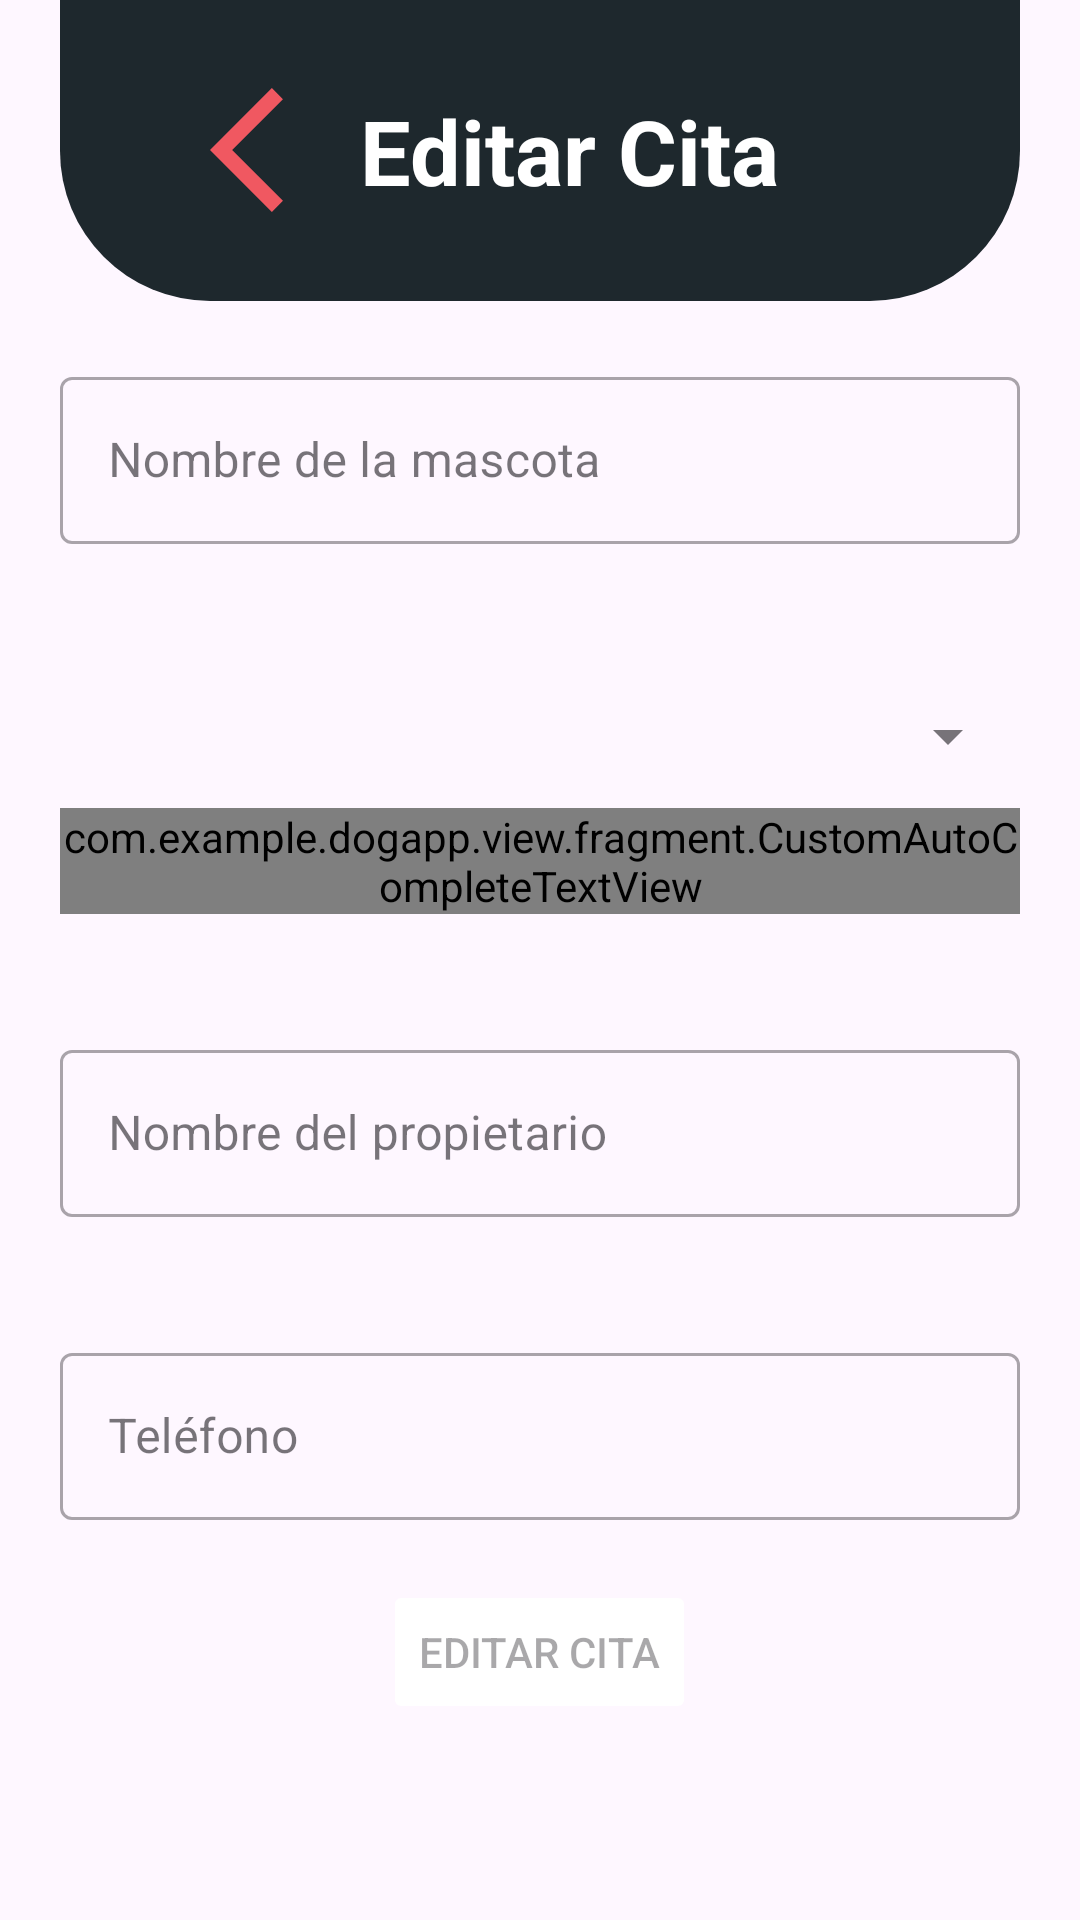

Here is an Android app screen rendered from its layout file. Give the layout XML and the strings, colors and styles it references.
<!-- AndroidManifest.xml: application theme Theme.DogApp -->
<!-- res/layout/fragment_update_appointment.xml -->
<?xml version="1.0" encoding="utf-8"?>
<layout xmlns:android="http://schemas.android.com/apk/res/android"
    xmlns:app="http://schemas.android.com/apk/res-auto"
    xmlns:tools="http://schemas.android.com/tools">

    <data>

        <variable
            name="viewModel"
            type="com.example.dogapp.viewmodel.AppointmentViewModel" />
    </data>

    <LinearLayout
        android:layout_width="match_parent"
        android:layout_height="match_parent"
        android:orientation="vertical"
        tools:context=".view.fragment.CreateAppointmentFragment">

        <androidx.coordinatorlayout.widget.CoordinatorLayout
            android:layout_width="match_parent"
            android:layout_height="wrap_content"
            tools:context=".MainActivity">

            <com.google.android.material.appbar.AppBarLayout
                android:layout_width="match_parent"
                android:layout_height="match_parent"
                android:paddingHorizontal="20dp">

                <androidx.appcompat.widget.Toolbar
                    android:layout_width="match_parent"
                    android:layout_height="wrap_content"
                    android:background="@drawable/rounded_toolbar_background"
                    app:theme="@style/toolbarTheme"

                    >

                    <ImageView
                        android:id="@+id/ivBack"
                        android:layout_width="50sp"
                        android:layout_height="50sp"
                        android:layout_gravity="start"
                        android:layout_marginStart="50sp"

                        android:clickable="true"
                        android:focusable="true"
                        android:src="@drawable/ic_back_arrow">

                    </ImageView>

                    <TextView
                        android:layout_width="wrap_content"
                        android:layout_height="wrap_content"
                        android:layout_gravity="center"
                        android:layout_marginVertical="30sp"
                        android:text="@string/editar_cita"
                        android:textColor="@color/white"
                        android:textSize="30sp"
                        android:textStyle="bold"

                        />


                </androidx.appcompat.widget.Toolbar>

            </com.google.android.material.appbar.AppBarLayout>

        </androidx.coordinatorlayout.widget.CoordinatorLayout>

        <androidx.core.widget.NestedScrollView
            android:layout_width="match_parent"
            android:layout_height="match_parent"
            android:fillViewport="true">

            <LinearLayout
                android:layout_width="match_parent"
                android:layout_height="match_parent"
                android:orientation="vertical"
                tools:context=".view.fragment.UpdateAppointmentFragment">

                <com.google.android.material.textfield.TextInputLayout
                    style="@style/Widget.MaterialComponents.TextInputLayout.OutlinedBox"
                    android:layout_width="match_parent"
                    android:layout_height="wrap_content"
                    android:padding="20dp">

                    <com.google.android.material.textfield.TextInputEditText
                        android:id="@+id/etPetName"
                        android:layout_width="match_parent"
                        android:layout_height="wrap_content"
                        android:hint="@string/nombre_de_la_mascota"
                        android:inputType="textPersonName"
                        android:lines="1"
                        android:maxLength="15" />
                </com.google.android.material.textfield.TextInputLayout>

                <com.google.android.material.textfield.TextInputLayout
                    style="@style/Widget.MaterialComponents.TextInputLayout.OutlinedBox.ExposedDropdownMenu"
                    android:layout_width="match_parent"
                    android:layout_height="wrap_content"
                    android:hint="@string/raza"
                    android:padding="20dp">

                    <com.example.dogapp.view.fragment.CustomAutoCompleteTextView
                        android:id="@+id/actvBreed"
                        android:layout_width="match_parent"
                        android:layout_height="wrap_content" />
                </com.google.android.material.textfield.TextInputLayout>

                <com.google.android.material.textfield.TextInputLayout
                    style="@style/Widget.MaterialComponents.TextInputLayout.OutlinedBox"
                    android:layout_width="match_parent"
                    android:layout_height="wrap_content"
                    android:padding="20dp">

                    <com.google.android.material.textfield.TextInputEditText
                        android:id="@+id/etOwnerName"
                        android:layout_width="match_parent"
                        android:layout_height="wrap_content"
                        android:hint="@string/nombre_del_propietario"
                        android:inputType="textPersonName"
                        android:lines="1"
                        android:maxLength="30" />
                </com.google.android.material.textfield.TextInputLayout>

                <com.google.android.material.textfield.TextInputLayout
                    style="@style/Widget.MaterialComponents.TextInputLayout.OutlinedBox"
                    android:layout_width="match_parent"
                    android:layout_height="wrap_content"
                    android:padding="20dp">

                    <com.google.android.material.textfield.TextInputEditText
                        android:id="@+id/etPhone"
                        android:layout_width="match_parent"
                        android:layout_height="wrap_content"
                        android:hint="@string/telefono"
                        android:inputType="number"
                        android:lines="1"
                        android:maxLength="10"

                        />
                </com.google.android.material.textfield.TextInputLayout>

                <Button
                    android:id="@+id/btnUpdateAppointment"
                    style="@style/ButtonPink"
                    android:layout_width="wrap_content"
                    android:layout_height="wrap_content"
                    android:layout_gravity="center"
                    android:enabled="false"
                    android:text="@string/editar_cita"
                    app:icon="@drawable/ic_edit" />

            </LinearLayout>
        </androidx.core.widget.NestedScrollView>
    </LinearLayout>

</layout>
<!-- resources referenced by this layout -->
<resources>
  <color name="white">#FFFFFFFF</color>
  <!-- drawable ic_back_arrow (drawable) -->
  <vector xmlns:android="http://schemas.android.com/apk/res/android" android:autoMirrored="true" android:height="24dp" android:tint="#F05861" android:viewportHeight="24" android:viewportWidth="24" android:width="24dp">
        
      <path android:fillColor="@android:color/white" android:pathData="M11.67,3.87L9.9,2.1 0,12l9.9,9.9 1.77,-1.77L3.54,12z"/>
      
  </vector>
  <!-- drawable rounded_toolbar_background (drawable) -->
  <?xml version="1.0" encoding="utf-8"?>
  <shape xmlns:android="http://schemas.android.com/apk/res/android"
      android:shape="rectangle">
  
      <solid android:color="@color/dark_gray" />
  
      <corners android:topLeftRadius="0dp"
          android:topRightRadius="0dp"
          android:bottomLeftRadius="50dp"
          android:bottomRightRadius="50dp" />
  </shape>
  <string name="editar_cita">Editar Cita</string>
  <string name="nombre_de_la_mascota">Nombre de la mascota</string>
  <string name="nombre_del_propietario">Nombre del propietario</string>
  <string name="raza">Raza</string>
  <string name="telefono">Teléfono</string>
  <style name="ButtonPink">
          <item name="android:backgroundTint">@color/pink</item>
      </style>
  <style name="toolbarTheme" parent="ThemeOverlay.AppCompat.ActionBar">
          <item name="android:colorControlNormal">@color/white</item>
          <item name="titleTextColor">@color/white</item>
      </style>
  <style name="Theme.DogApp" parent="Base.Theme.DogApp" />
  <color name="dark_gray">#1E282D</color>
  <style name="Base.Theme.DogApp" parent="Theme.Material3.DayNight.NoActionBar">
          
          
      </style>
</resources>
